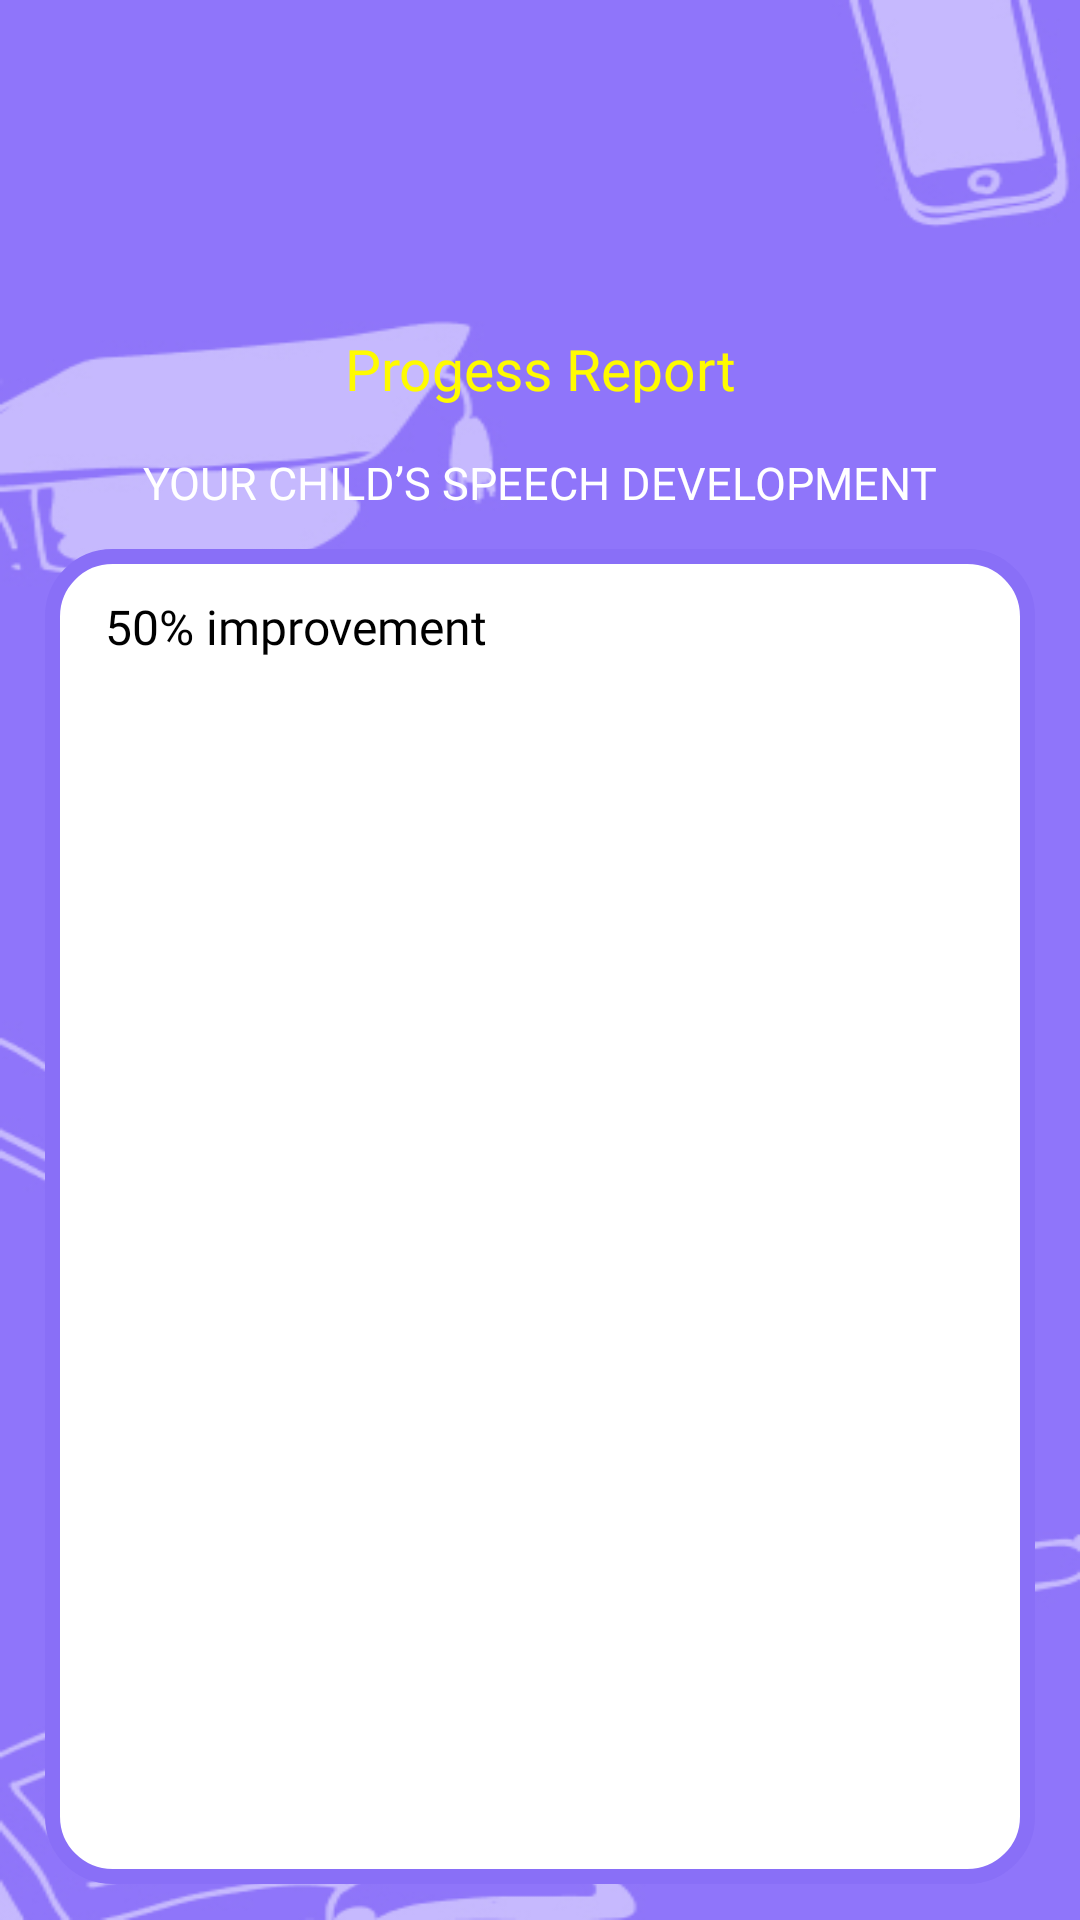

Produce the Android XML layout that renders to this screen, including the resource entries it uses.
<!-- AndroidManifest.xml: application theme Theme.SwarGuru -->
<!-- res/layout/fragment_graph.xml -->
<androidx.constraintlayout.widget.ConstraintLayout xmlns:android="http://schemas.android.com/apk/res/android"
    xmlns:app="http://schemas.android.com/apk/res-auto"
    xmlns:tools="http://schemas.android.com/tools"
    android:layout_width="match_parent"
    android:layout_height="match_parent"
    android:background="@drawable/background"
    tools:context=".Fragments.GraphFragment">

    <TextView
        android:id="@+id/textView23"
        android:layout_width="match_parent"
        android:layout_height="wrap_content"
        android:layout_marginTop="110dp"
        android:fontFamily="@font/inter_bold"
        android:text="Progess Report"
        android:textAlignment="center"
        android:textColor="@color/yellow"
        android:textSize="19sp"
        app:layout_constraintEnd_toEndOf="parent"
        app:layout_constraintStart_toStartOf="parent"
        app:layout_constraintTop_toTopOf="parent" />

    <TextView

        android:id="@+id/textView24"
        android:layout_width="match_parent"
        android:layout_height="wrap_content"
        android:layout_marginTop="15dp"
        android:fontFamily="@font/inter_bold"
        android:text="YOUR CHILD’S SPEECH DEVELOPMENT"
        android:textAlignment="center"
        android:textColor="@color/white"
        android:textSize="15sp"
        app:layout_constraintEnd_toEndOf="parent"
        app:layout_constraintStart_toStartOf="parent"
        app:layout_constraintTop_toBottomOf="@+id/textView23" />

    <androidx.constraintlayout.widget.ConstraintLayout
        android:id="@+id/box1"
        android:layout_width="match_parent"
        android:layout_height="445dp"
        android:layout_marginHorizontal="15dp"
        android:background="@drawable/curved_profile_frament"
        android:clickable="true"
        android:focusable="true"
        android:onClick="onFrameContainerClick"
        app:layout_constraintBottom_toBottomOf="parent"
        app:layout_constraintEnd_toEndOf="parent"
        app:layout_constraintStart_toStartOf="parent"
        app:layout_constraintTop_toBottomOf="@+id/textView24">

        <TextView
            android:layout_width="match_parent"
            android:layout_height="wrap_content"
            android:fontFamily="@font/inter_bold"
            android:layout_marginTop="15dp"
            android:layout_marginStart="20dp"
            android:layout_marginEnd="20dp"
            android:text="50% improvement"
            android:textAlignment="viewStart"
            android:textColor="@color/black"
            android:textSize="16sp"
            app:layout_constraintEnd_toEndOf="parent"
            app:layout_constraintStart_toStartOf="parent"
            app:layout_constraintTop_toTopOf="parent" />

    </androidx.constraintlayout.widget.ConstraintLayout>

</androidx.constraintlayout.widget.ConstraintLayout>
<!-- resources referenced by this layout -->
<resources>
  <color name="black">#000000</color>
  <color name="white">#FFFFFFFF</color>
  <color name="yellow">#FFFB00</color>
  <!-- drawable background: jpg bitmap (drawable, 63794 bytes) -->
  <!-- drawable curved_profile_frament (drawable) -->
  <?xml version="1.0" encoding="utf-8"?>
  <shape xmlns:android="http://schemas.android.com/apk/res/android">
      <corners android:radius="20dp"/>
      <solid android:color="@color/white"/>
      <stroke android:width="5dp" android:color="@color/hexa_blue"/>
  </shape>
  <style name="Theme.SwarGuru" parent="Base.Theme.SwarGuru" />
  <color name="hexa_blue">#896FF7</color>
  <style name="Base.Theme.SwarGuru" parent="Theme.Material3.DayNight.NoActionBar">
          
          
      </style>
</resources>
